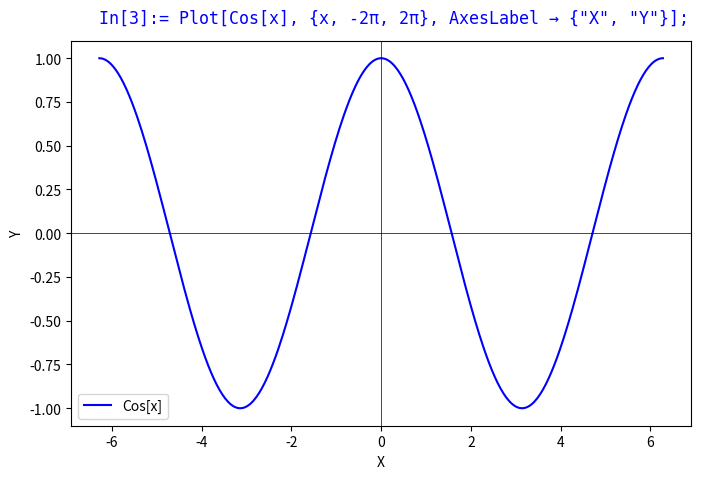

Reproduce this figure in Python.
import numpy as np
import matplotlib.pyplot as plt

# Definir el rango de valores de x y la función coseno
x = np.linspace(-2*np.pi, 2*np.pi, 400)
y = np.cos(x)

# Crear la gráfica con el código similar al formato de Mathematica
plt.figure(figsize=(8,5))
plt.plot(x, y, label="Cos[x]", color='blue')

# Agregar título con el formato de Mathematica
plt.text(-2*np.pi, 1.2, 'In[3]:= Plot[Cos[x], {x, -2π, 2π}, AxesLabel → {"X", "Y"}];', 
         fontsize=12, color="blue", family="monospace")

# Agregar etiquetas de los ejes
plt.xlabel("X")
plt.ylabel("Y")

# Agregar ejes en (0,0)
plt.axhline(0, color='black', linewidth=0.5)
plt.axvline(0, color='black', linewidth=0.5)

# Agregar la leyenda
plt.legend()

# Mostrar la gráfica
plt.show()
